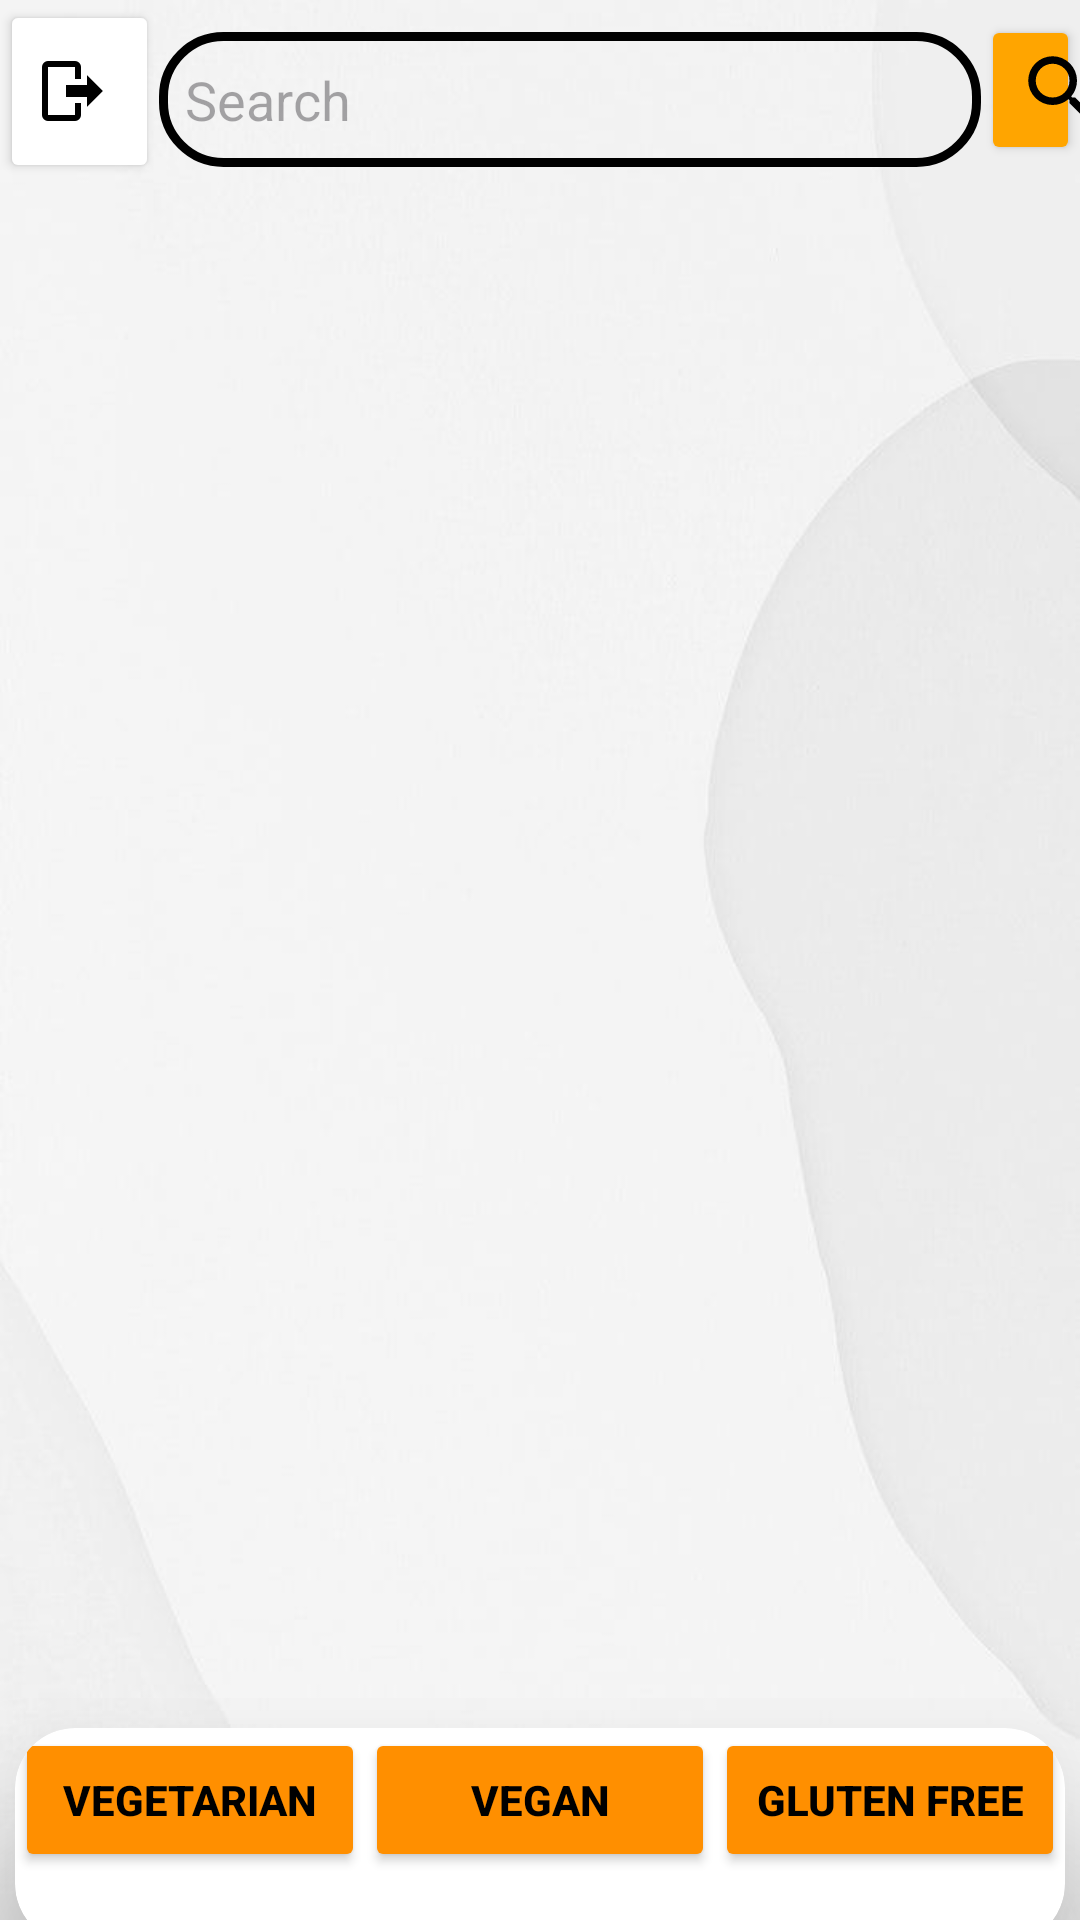

This screen was rendered from an Android layout file. Write that file and the resources it references.
<!-- AndroidManifest.xml: application theme Theme.Delicious -->
<!-- res/layout/fragment_search.xml -->
<?xml version="1.0" encoding="utf-8"?>
<LinearLayout xmlns:android="http://schemas.android.com/apk/res/android"
    xmlns:tools="http://schemas.android.com/tools"
    android:layout_width="match_parent"
    android:layout_height="match_parent"
    xmlns:app="http://schemas.android.com/apk/res-auto"
    android:orientation="vertical"
    tools:context=".fragments.Search">

    <LinearLayout
        android:layout_width="match_parent"
        android:layout_height="653dp"
        android:background="@drawable/white_background"
        android:orientation="vertical">

        <LinearLayout
            android:layout_width="match_parent"
            android:layout_height="61dp"
            android:orientation="horizontal">

            <Button
                android:id="@+id/logoutBtnStep1"
                android:layout_width="53dp"
                android:layout_height="match_parent"
                android:backgroundTint="#FFFFFF"
                android:drawableLeft="@drawable/logout"
                android:paddingLeft="12dp"
                android:textColor="#000000"
                android:textSize="12sp"
                android:textStyle="bold" />

            <EditText
                android:id="@+id/editTextSearch"
                android:layout_width="274dp"
                android:layout_height="45dp"
                android:layout_marginTop="5dp"
                android:background="@drawable/edittext_custom"
                android:hint="  Search"
                android:text=""
                android:textColor="@color/black"
                android:textColorHighlight="@color/cardview_dark_background" />

            <Button
                android:id="@+id/searchRecipeBtn"
                android:layout_width="wrap_content"
                android:layout_height="wrap_content"
                android:backgroundTint="#FFA500"
                android:drawableLeft="@drawable/search_logo" />

        </LinearLayout>

        <androidx.recyclerview.widget.RecyclerView
            android:id="@+id/recyclerViewSearch"
            android:layout_width="match_parent"
            android:layout_height="510dp"
            app:layoutManager="androidx.recyclerview.widget.LinearLayoutManager"
            app:layout_constraintBottom_toBottomOf="parent"
            app:layout_constraintEnd_toEndOf="parent"
            app:layout_constraintStart_toStartOf="parent"
            app:layout_constraintTop_toTopOf="parent" />

        <androidx.cardview.widget.CardView
            android:layout_width="match_parent"
            android:layout_height="match_parent"
            android:layout_margin="5dp"
            app:cardCornerRadius="20dp"
            app:cardElevation="30dp">

            <LinearLayout
                android:layout_width="match_parent"
                android:layout_height="wrap_content"
                android:orientation="vertical">

                <LinearLayout
                    android:layout_width="match_parent"
                    android:layout_height="wrap_content"
                    android:layout_weight="1"
                    android:orientation="horizontal">

                    <Button
                        android:id="@+id/vegetarianBtn"
                        android:layout_width="match_parent"
                        android:layout_height="match_parent"
                        android:layout_weight="1"
                        android:backgroundTint="#FF8F00"
                        android:text="Vegetarian"
                        android:textColor="#000000"
                        android:textStyle="bold" />

                    <Button
                        android:id="@+id/veganBtn"
                        android:layout_width="match_parent"
                        android:layout_height="match_parent"
                        android:layout_weight="1"
                        android:backgroundTint="#FF8F00"
                        android:text="Vegan"
                        android:textColor="#000000"
                        android:textStyle="bold" />

                    <Button
                        android:id="@+id/glutenFreeBtn"
                        android:layout_width="match_parent"
                        android:layout_height="match_parent"
                        android:layout_weight="1"
                        android:backgroundTint="#FF8F00"
                        android:text="Gluten Free"
                        android:textColor="#000000"
                        android:textStyle="bold" />
                </LinearLayout>

            </LinearLayout>
        </androidx.cardview.widget.CardView>

    </LinearLayout>

    <LinearLayout
        android:layout_width="match_parent"
        android:layout_height="wrap_content"
        android:background="#FFFFFF"
        android:orientation="horizontal">

        <Button
            android:id="@+id/homeBtnSearch"
            android:layout_width="match_parent"
            android:layout_height="match_parent"
            android:layout_weight="1"
            android:autoText="false"
            android:backgroundTint="#FFFFFF"
            android:drawableTop="@drawable/home_icon"
            android:includeFontPadding="false"
            android:padding="10dp"
            android:text="Home"
            android:textAlignment="gravity"
            android:textColor="#000000"
            android:textSize="14sp" />

        <Button
            android:id="@+id/searchBtnSearch"
            android:layout_width="match_parent"
            android:layout_height="match_parent"
            android:layout_weight="1"
            android:autoText="false"
            android:backgroundTint="#FFFFFF"
            android:drawableTop="@drawable/search_logo"
            android:includeFontPadding="false"
            android:padding="10dp"
            android:text="Search"
            android:textAlignment="gravity"
            android:textColor="#000000"
            android:textSize="14sp" />

        <Button
            android:id="@+id/createBtnSearch"
            android:layout_width="match_parent"
            android:layout_height="match_parent"
            android:layout_weight="1"
            android:autoText="false"
            android:backgroundTint="#FFFFFF"
            android:drawableTop="@drawable/plus_icon"
            android:includeFontPadding="false"
            android:padding="10dp"
            android:text="Create"
            android:textAlignment="gravity"
            android:textColor="#000000"
            android:textSize="14sp" />

        <Button
            android:id="@+id/accountBtnSearch"
            android:layout_width="match_parent"
            android:layout_height="match_parent"
            android:layout_weight="1"
            android:autoText="false"
            android:backgroundTint="#FFFFFF"
            android:drawableTop="@drawable/person_icon"
            android:includeFontPadding="false"
            android:padding="10dp"
            android:text="Account"
            android:textAlignment="gravity"
            android:textColor="#000000"
            android:textSize="14sp" />

    </LinearLayout>

</LinearLayout>
<!-- resources referenced by this layout -->
<resources>
  <!-- drawable edittext_custom (drawable) -->
  <?xml version="1.0" encoding="utf-8"?>
  <shape xmlns:android="http://schemas.android.com/apk/res/android"
      android:shape="rectangle">
      <stroke
          android:width="3dp" />
      <corners
          android:radius="20dp"/>
  </shape>
  <!-- drawable home_icon (drawable) -->
  <?xml version="1.0" encoding="utf-8"?>
  <vector xmlns:android="http://schemas.android.com/apk/res/android" android:height="30dp" android:width="30dp" android:viewportWidth="24" android:viewportHeight="24">
      <path android:fillColor="#000000" android:pathData="M12 5.69L17 10.19V18H15V12H9V18H7V10.19L12 5.69M12 3L2 12H5V20H11V14H13V20H19V12H22"/>
  </vector>
  <!-- drawable logout (drawable) -->
  <?xml version="1.0" encoding="utf-8"?>
  <vector xmlns:android="http://schemas.android.com/apk/res/android"
      android:width="24dp"
      android:height="24dp"
      android:viewportHeight="24"
      android:viewportWidth="24">
      <path
          android:fillColor="#000"
          android:pathData="M17,17.25V14H10V10H17V6.75L22.25,12L17,17.25M13,2A2,2 0 0,1 15,4V8H13V4H4V20H13V16H15V20A2,2 0 0,1 13,22H4A2,2 0 0,1 2,20V4A2,2 0 0,1 4,2H13Z" />
  </vector>
  <!-- drawable plus_icon (drawable) -->
  <?xml version="1.0" encoding="utf-8"?>
  <vector xmlns:android="http://schemas.android.com/apk/res/android" android:height="30dp" android:width="30dp" android:viewportWidth="24" android:viewportHeight="24">
      <path android:fillColor="#000000" android:pathData="M19,13H13V19H11V13H5V11H11V5H13V11H19V13Z"/>
  </vector>
  <!-- drawable search_logo (drawable) -->
  <?xml version="1.0" encoding="utf-8"?>
  <vector xmlns:android="http://schemas.android.com/apk/res/android"
      android:width="30dp"
      android:height="30dp"
      android:viewportHeight="24"
      android:viewportWidth="24">
      <path
          android:fillColor="#000"
          android:pathData="M9.5,3A6.5,6.5 0 0,1 16,9.5C16,11.11 15.41,12.59 14.44,13.73L14.71,14H15.5L20.5,19L19,20.5L14,15.5V14.71L13.73,14.44C12.59,15.41 11.11,16 9.5,16A6.5,6.5 0 0,1 3,9.5A6.5,6.5 0 0,1 9.5,3M9.5,5C7,5 5,7 5,9.5C5,12 7,14 9.5,14C12,14 14,12 14,9.5C14,7 12,5 9.5,5Z"/>
  </vector>
  <!-- drawable white_background: jpeg bitmap (drawable, 17992 bytes) -->
  <style name="Theme.Delicious" parent="Base.Theme.Delicious" />
  <style name="Base.Theme.Delicious" parent="Theme.Material3.DayNight.NoActionBar">
          
          
      </style>
  <!-- not gathered from this repository: default colours our renderer supplied (Android Studio template values) -->
  <color name="black">#FF000000</color>
</resources>
